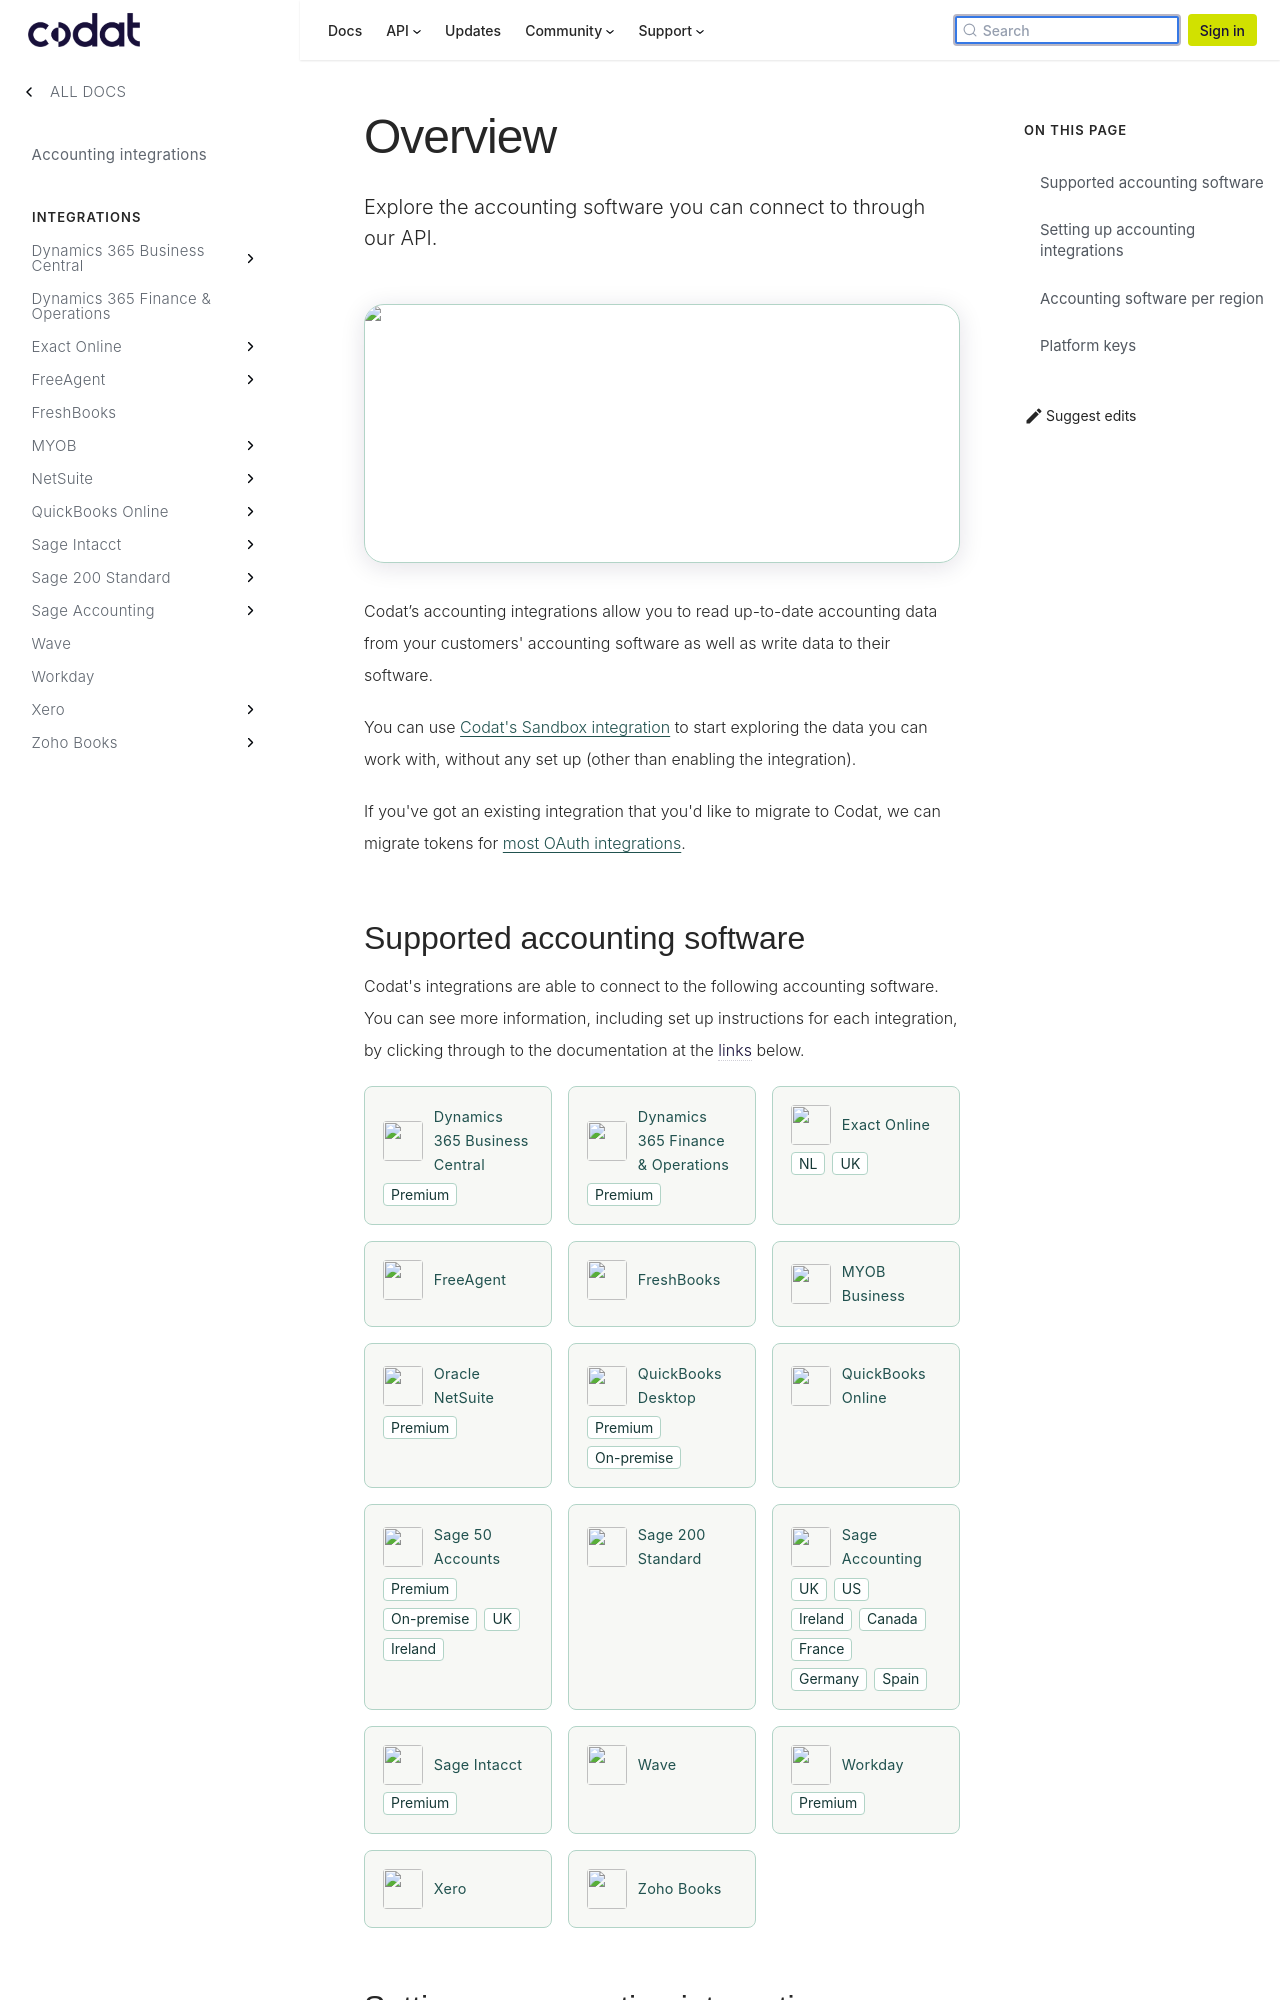

repository: codatio/codat-docs · page: pr-preview/pr-1900/integrations/accounting/overview/index.html · generator: docusaurus

---
title: "Overview"
description: "Explore the accounting software you can connect to through our API."
sidebar_label: Accounting
image: "/img/banners/accounting-integrations.png"
displayed_sidebar: integrationsAccounting
---

import { IntegrationsList } from "@components/Integrations";

![](/img/banners/accounting-integrations.png)

Codat’s accounting integrations allow you to read up-to-date accounting data from your customers' accounting software as well as write data to their software.

You can use [Codat's Sandbox integration](/integrations/accounting/sandbox/accounting-sandbox) to start exploring the data you can work with, without any set up (other than enabling the integration).

If you've got an existing integration that you'd like to migrate to Codat, we can migrate tokens for [most OAuth integrations](/get-started/migration).

## Supported accounting software

Codat's integrations are able to connect to the following accounting software. You can see more information, including set up instructions for each integration, by clicking through to the documentation at the links below.

<IntegrationsList sourceType="accounting" />
